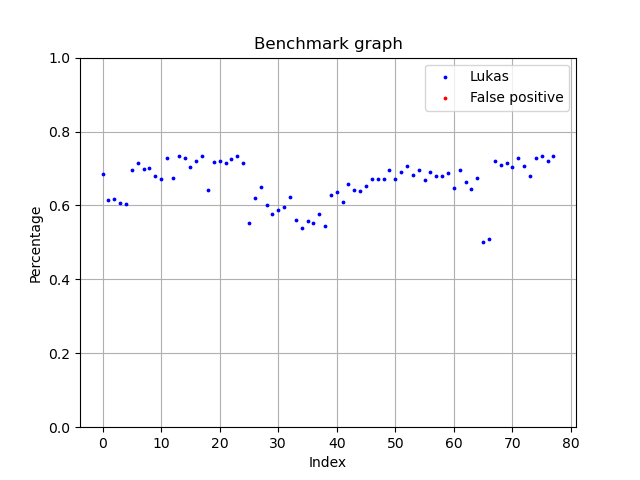

Data behind this chart, as committed beside it:
Date, Linalg norm, Name
2020/05/23/11/34/15, 0.6859, Lukas
2020/05/23/11/34/16, 0.6155, Lukas
2020/05/23/11/34/16, 0.6183, Lukas
2020/05/23/11/34/17, 0.6071, Lukas
2020/05/23/11/34/18, 0.6045, Lukas
2020/05/23/11/34/18, 0.6969, Lukas
2020/05/23/11/34/19, 0.7137, Lukas
2020/05/23/11/34/19, 0.6995, Lukas
2020/05/23/11/34/20, 0.7011, Lukas
2020/05/23/11/34/21, 0.6795, Lukas
2020/05/23/11/34/21, 0.6726, Lukas
2020/05/23/11/34/22, 0.7274, Lukas
2020/05/23/11/34/23, 0.6733, Lukas
2020/05/23/11/34/23, 0.7331, Lukas
2020/05/23/11/34/24, 0.7295, Lukas
2020/05/23/11/34/25, 0.7049, Lukas
2020/05/23/11/34/25, 0.7211, Lukas
2020/05/23/11/34/26, 0.733, Lukas
2020/05/23/11/34/27, 0.6421, Lukas
2020/05/23/11/34/27, 0.7162, Lukas
2020/05/23/11/34/28, 0.719, Lukas
2020/05/23/11/34/29, 0.7142, Lukas
2020/05/23/11/34/29, 0.7255, Lukas
2020/05/23/11/34/30, 0.7334, Lukas
2020/05/23/11/34/31, 0.7141, Lukas
2020/05/23/11/34/33, 0.5528, Lukas
2020/05/23/11/34/34, 0.6205, Lukas
2020/05/23/11/34/34, 0.6496, Lukas
2020/05/23/11/34/35, 0.6005, Lukas
2020/05/23/11/34/35, 0.5779, Lukas
2020/05/23/11/34/36, 0.5867, Lukas
2020/05/23/11/34/37, 0.597, Lukas
2020/05/23/11/34/37, 0.6218, Lukas
2020/05/23/11/34/38, 0.5597, Lukas
2020/05/23/11/34/39, 0.5388, Lukas
2020/05/23/11/34/41, 0.5569, Lukas
2020/05/23/11/34/41, 0.5514, Lukas
2020/05/23/11/34/42, 0.5772, Lukas
2020/05/23/11/34/43, 0.5457, Lukas
2020/05/23/11/34/44, 0.627, Lukas
2020/05/23/11/34/44, 0.6373, Lukas
2020/05/23/11/34/45, 0.6087, Lukas
2020/05/23/11/34/46, 0.6588, Lukas
2020/05/23/11/34/46, 0.6428, Lukas
2020/05/23/11/34/47, 0.638, Lukas
2020/05/23/11/34/54, 0.6518, Lukas
2020/05/23/11/34/54, 0.6727, Lukas
2020/05/23/11/34/55, 0.6708, Lukas
2020/05/23/11/34/56, 0.6722, Lukas
2020/05/23/11/34/59, 0.6963, Lukas
2020/05/23/11/34/59, 0.6724, Lukas
2020/05/23/11/35/00, 0.6896, Lukas
2020/05/23/11/35/01, 0.7061, Lukas
2020/05/23/11/35/01, 0.6825, Lukas
2020/05/23/11/35/02, 0.6953, Lukas
2020/05/23/11/35/02, 0.6698, Lukas
2020/05/23/11/35/03, 0.6892, Lukas
2020/05/23/11/35/04, 0.6786, Lukas
2020/05/23/11/35/04, 0.6788, Lukas
2020/05/23/11/35/05, 0.6874, Lukas
... 18 more rows
